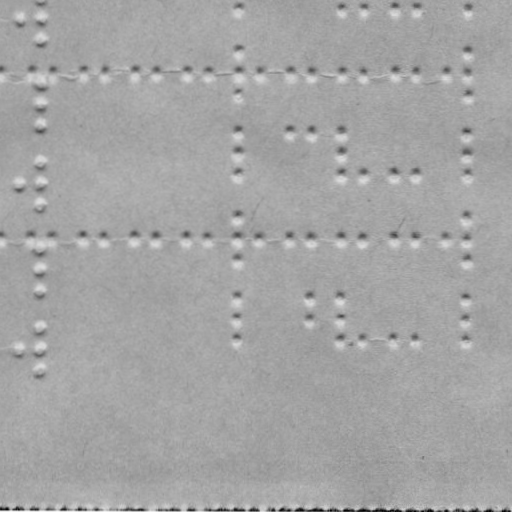

The table this chart was drawn from, first rows:
braille
False
x, y
20.82, 18.34
40.82, 18.37
40.78, 39.37
40.7, 83.37
40.67, 104.4
40.63, 124.4
20.53, 183.3
40.56, 162.4
40.53, 183.4
40.49, 204.4
40.42, 247.4
40.38, 269.4
40.34, 290.4
20.24, 348.3
40.28, 327.4
40.24, 348.4
40.2, 369.4
239.8, 7.716
342.8, 7.896
365.8, 7.936
396.8, 7.99
417.8, 8.027
467.8, 8.114
3.727, 70.3
33.73, 70.36
54.73, 70.39
85.73, 70.45
106.7, 70.48
136.7, 70.54
158.7, 70.57
188.7, 70.63
209.7, 70.66
239.8, 49.72
239.7, 70.72
239.7, 92.72
261.7, 70.75
291.7, 70.81
312.7, 70.84
342.7, 70.9
365.7, 70.94
396.7, 70.99
417.7, 71.03
447.7, 71.08
467.8, 50.11
467.7, 71.11
467.7, 93.11
239.6, 130.7
239.6, 151.7
239.5, 172.7
291.6, 130.8
312.6, 130.8
342.6, 130.9
342.6, 151.9
342.5, 172.9
365.5, 172.9
396.5, 173
417.5, 173
467.6, 131.1
... 39 more rows
